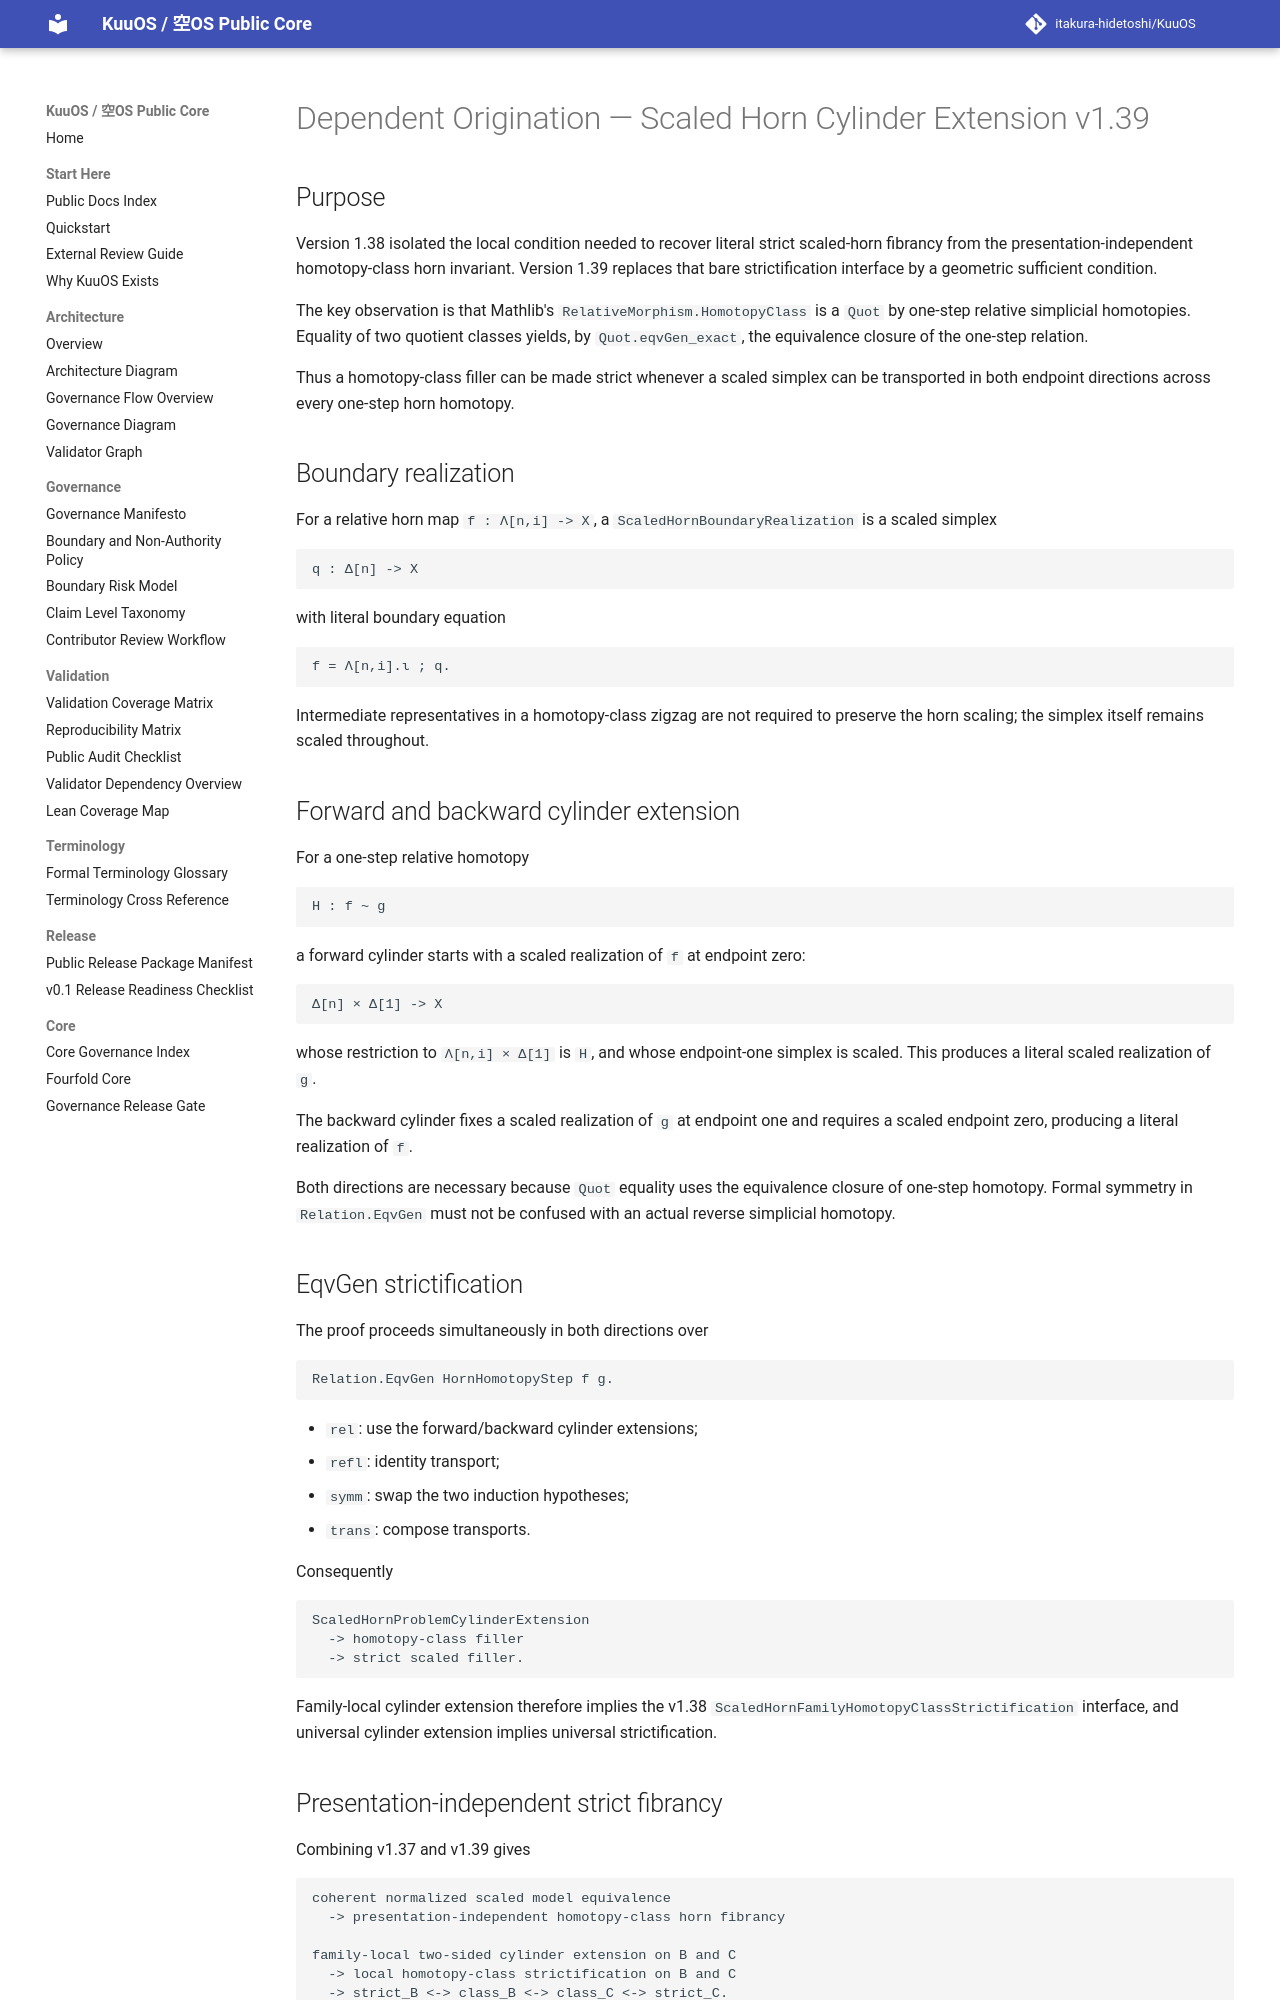

repository: itakura-hidetoshi/KuuOS · page: DEPENDENT_ORIGINATION_SCALED_HORN_CYLINDER_EXTENSION_FORMAL_v1_39/index.html · generator: mkdocs

# Dependent Origination — Scaled Horn Cylinder Extension v1.39

## Purpose

Version 1.38 isolated the local condition needed to recover literal strict
scaled-horn fibrancy from the presentation-independent homotopy-class horn
invariant.  Version 1.39 replaces that bare strictification interface by a
geometric sufficient condition.

The key observation is that Mathlib's `RelativeMorphism.HomotopyClass` is a
`Quot` by one-step relative simplicial homotopies.  Equality of two quotient
classes yields, by `Quot.eqvGen_exact`, the equivalence closure of the
one-step relation.

Thus a homotopy-class filler can be made strict whenever a scaled simplex can
be transported in both endpoint directions across every one-step horn
homotopy.

## Boundary realization

For a relative horn map `f : Λ[n,i] -> X`, a
`ScaledHornBoundaryRealization` is a scaled simplex

```text
q : Δ[n] -> X
```

with literal boundary equation

```text
f = Λ[n,i].ι ; q.
```

Intermediate representatives in a homotopy-class zigzag are not required to
preserve the horn scaling; the simplex itself remains scaled throughout.

## Forward and backward cylinder extension

For a one-step relative homotopy

```text
H : f ~ g
```

a forward cylinder starts with a scaled realization of `f` at endpoint zero:

```text
Δ[n] × Δ[1] -> X
```

whose restriction to `Λ[n,i] × Δ[1]` is `H`, and whose endpoint-one simplex is
scaled.  This produces a literal scaled realization of `g`.

The backward cylinder fixes a scaled realization of `g` at endpoint one and
requires a scaled endpoint zero, producing a literal realization of `f`.

Both directions are necessary because `Quot` equality uses the equivalence
closure of one-step homotopy.  Formal symmetry in `Relation.EqvGen` must not be
confused with an actual reverse simplicial homotopy.

## EqvGen strictification

The proof proceeds simultaneously in both directions over

```text
Relation.EqvGen HornHomotopyStep f g.
```

- `rel`: use the forward/backward cylinder extensions;
- `refl`: identity transport;
- `symm`: swap the two induction hypotheses;
- `trans`: compose transports.

Consequently

```text
ScaledHornProblemCylinderExtension
  -> homotopy-class filler
  -> strict scaled filler.
```

Family-local cylinder extension therefore implies the v1.38
`ScaledHornFamilyHomotopyClassStrictification` interface, and universal
cylinder extension implies universal strictification.
